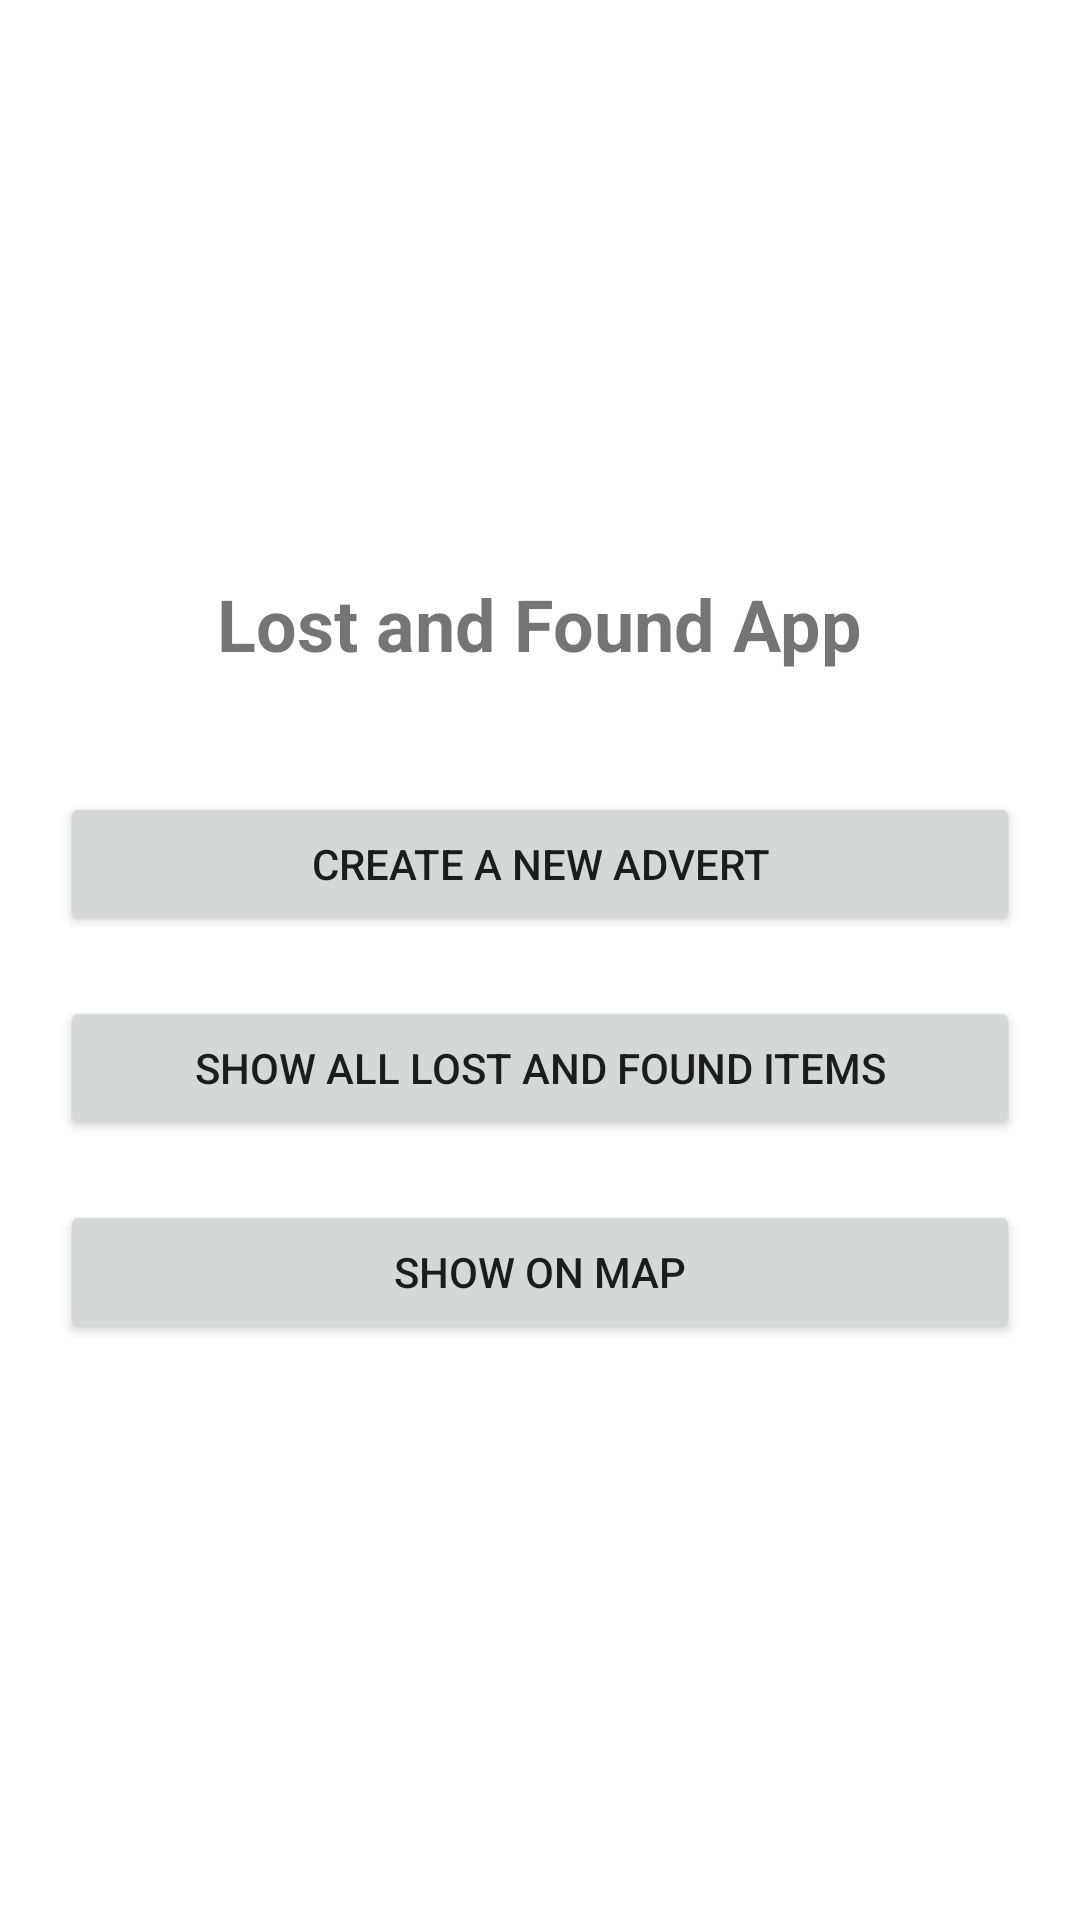

Layout XML and referenced resources for this Android screen:
<!-- AndroidManifest.xml: application theme Theme.LostAndFoundApp -->
<!-- res/layout/activity_main.xml -->
<?xml version="1.0" encoding="utf-8"?>
<LinearLayout xmlns:android="http://schemas.android.com/apk/res/android"
    android:id="@+id/main"
    android:layout_width="match_parent"
    android:layout_height="match_parent"
    android:gravity="center"
    android:orientation="vertical"
    android:padding="20dp">

    <TextView
        android:layout_width="wrap_content"
        android:layout_height="wrap_content"
        android:text="Lost and Found App"
        android:textSize="24sp"
        android:textStyle="bold"
        android:layout_marginBottom="40dp"/>

    <Button
        android:id="@+id/btnCreateAdvert"
        android:layout_width="match_parent"
        android:layout_height="wrap_content"
        android:text="Create a New Advert"
        android:layout_marginBottom="20dp"/>

    <Button
        android:id="@+id/btnShowItems"
        android:layout_width="match_parent"
        android:layout_height="wrap_content"
        android:text="Show All Lost and Found Items"
        android:layout_marginBottom="20dp"/>

    <Button
        android:id="@+id/btnShowOnMap"
        android:layout_width="match_parent"
        android:layout_height="wrap_content"
        android:text="Show On Map" />

</LinearLayout>
<!-- resources referenced by this layout -->
<resources>
  <style name="Theme.LostAndFoundApp" parent="Base.Theme.LostAndFoundApp" />
  <style name="Base.Theme.LostAndFoundApp" parent="Theme.MaterialComponents.DayNight.DarkActionBar">
          
          <item name="colorPrimary">#6200EE</item>
          <item name="colorPrimaryVariant">#3700B3</item>
          <item name="colorOnPrimary">#FFFFFF</item>
          
          <item name="colorSecondary">#03DAC6</item>
          <item name="colorSecondaryVariant">#018786</item>
          <item name="colorOnSecondary">#000000</item>
          
          <item name="android:statusBarColor">?attr/colorPrimaryVariant</item>
      </style>
</resources>
